Run: headless pygame with SDL's dummy video driver; simulated clock (each Clock.tick advances the game by its frame time, no real sleeping); random seed 0; keys injected as events and as key.get_pressed() state; no mouse input.
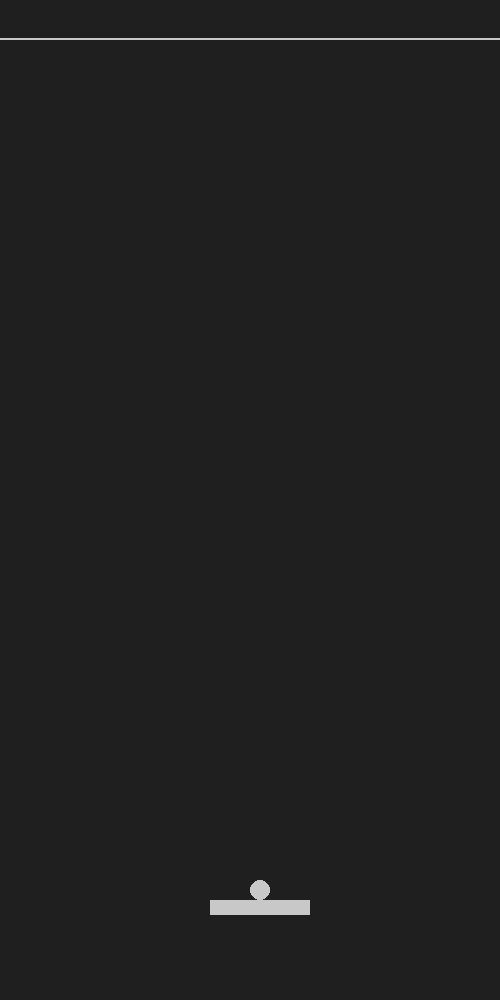
Frame 1 of 4 · flips 1–60 · no input
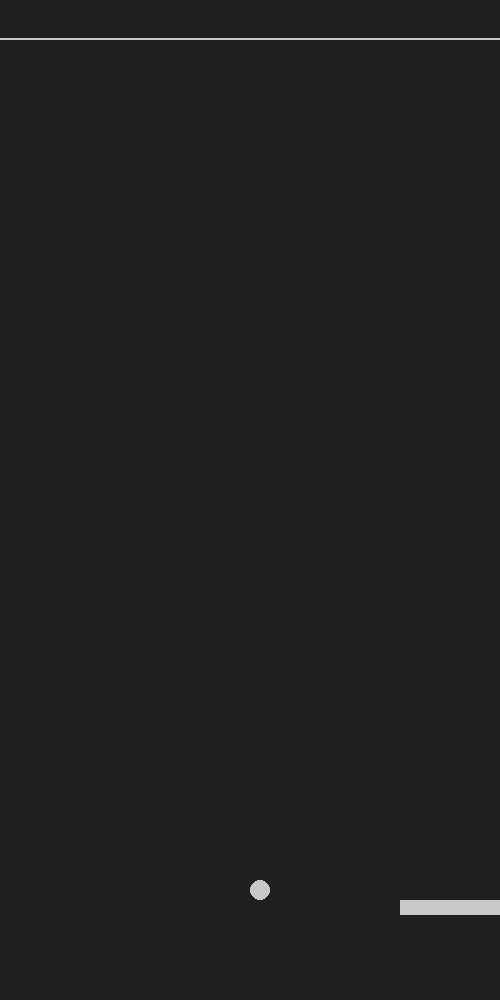
Frame 2 of 4 · flips 61–180 · tapped SPACE, RETURN · held RIGHT (→), D
Frame 3 of 4 · flips 181–300 · held DOWN (↓), S · screen unchanged from frame 2, image omitted
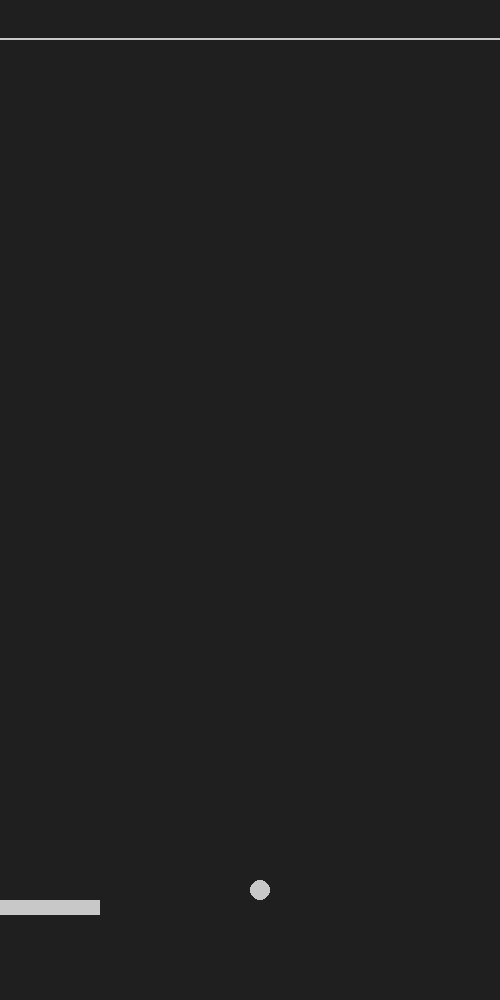
Frame 4 of 4 · flips 301–420 · held LEFT (←), A, UP (↑), W

The pygame program that drew these frames:

import pygame
from random import randint
import random

# Classes
class Block(pygame.sprite.Sprite):
    def __init__(self, color, width, height):
        transparent = (0,0,0)
        super().__init__()

        self.image = pygame.Surface([width, height])
        self.image.fill(transparent)
        self.image.set_colorkey(transparent)
 
        pygame.draw.rect(self.image, color, [0, 0, width, height])
 
        self.rect = self.image.get_rect()
 
    def moveLeft(self, position):
        self.rect.x -= position
        if self.rect.x <= 0:
          self.rect.x = 0
 
    def moveRight(self, position):
        self.rect.x += position
        if self.rect.x >= 400:
          self.rect.x = 400

class Ball(pygame.sprite.Sprite): 
    def __init__(self, color, screen_width, screen_height):
        super().__init__()
        transparent = (0,0,0)

        self.image = pygame.Surface([screen_width, screen_height])
        self.image.fill(transparent)
        self.image.set_colorkey(transparent)
 
        pygame.draw.ellipse(self.image, color, [0, 0, screen_width, screen_height])
        
        self.speed = [7 * random.choice((1,-1)),7]

        self.rect = self.image.get_rect()
        
    def update(self):
        self.rect.x += self.speed[0]
        self.rect.y += self.speed[1]
          
    def bounce(self):
        self.speed[0] = -self.speed[0]
        self.speed[1] = randint(-7,7)

class Enemy(pygame.sprite.Sprite):
    def __init__(self, color, width, height):
        super().__init__()
        transparent = (0,0,0)

        self.image = pygame.Surface([width, height])
        self.image.fill(transparent)
        self.image.set_colorkey(transparent)
 
        pygame.draw.rect(self.image, color, [0, 0, width, height])

        self.rect = self.image.get_rect()
        
# Setup
pygame.init()

# Game Colors
bg_color = pygame.Color('grey12')
light_grey = (200,200,200)

# Game Variables
screen_width = 500
screen_height = 1000

# Game Window
screen = pygame.display.set_mode((screen_width,screen_height))
pygame.display.set_caption("Arkanoid")

# All sprite group
all_enemy_list = pygame.sprite.Group()

# Block
block = Block(light_grey, 100, 15)
block.rect.x = screen_width / 2 - 40
block.rect.y = 900

# Ball
ball = Ball(light_grey,20,20)
ball.rect.x = 250
ball.rect.y = 880

# FPS
clock = pygame.time.Clock()

# Adding block + ball to list
all_enemy_list.add(block)
all_enemy_list.add(ball)

# Game Loop
while True:
    for event in pygame.event.get():
        if event.type == pygame.QUIT:
            pygame.quit()
            exit()

    keys = pygame.key.get_pressed()
    if keys[pygame.K_LEFT]:
        block.moveLeft(4)
    if keys[pygame.K_RIGHT]:
        block.moveRight(4)

    if ball.rect.x>=480:
        ball.speed[0] = -ball.speed[0]
    if ball.rect.x<=0:
        ball.speed[0] = -ball.speed[0]
    if ball.rect.y>screen_height:
        ball.speed[1] = -ball.speed[1]
    if ball.rect.y<40:
        ball.speed[1] = -ball.speed[1]

    # Ball bounce
    if pygame.sprite.collide_mask(ball, block):
        ball.rect.x -= ball.speed[0]
        ball.rect.y -= ball.speed[1]
        ball.bounce()

    # Screen visualizer
    screen.fill(bg_color)
    pygame.draw.line(screen, light_grey, [0, 38], [800, 38], 2)

    # Block + Ball Visualizer
    all_enemy_list.draw(screen)

    # Updating
    pygame.display.flip()
    clock.tick(60)
